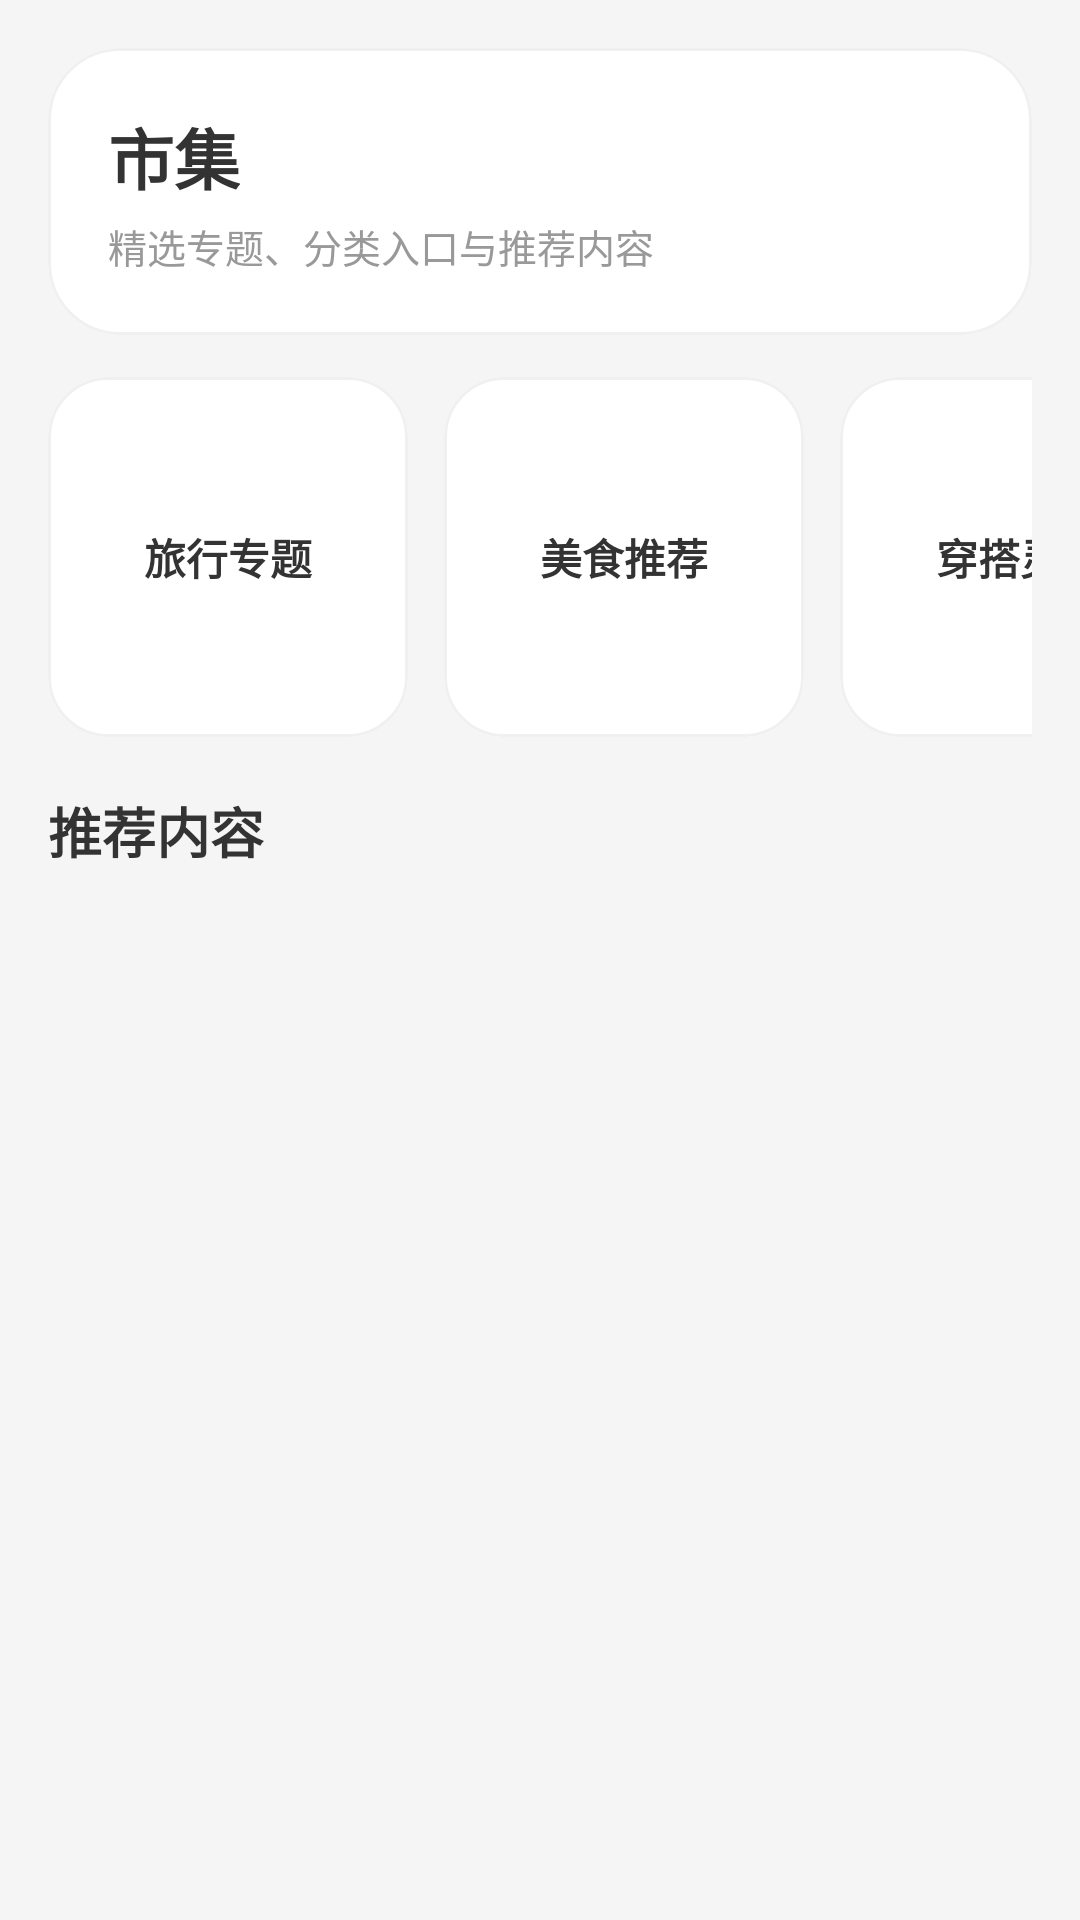

Reconstruct the res/layout file that produces this screen, plus the resources it refers to.
<!-- AndroidManifest.xml: application theme Theme.RedBookLite -->
<!-- res/layout/fragment_market.xml -->
<?xml version="1.0" encoding="utf-8"?>
<ScrollView xmlns:android="http://schemas.android.com/apk/res/android"
    xmlns:app="http://schemas.android.com/apk/res-auto"
    android:layout_width="match_parent"
    android:layout_height="match_parent"
    android:background="@color/page_background"
    android:fillViewport="true">

    <LinearLayout
        android:layout_width="match_parent"
        android:layout_height="wrap_content"
        android:orientation="vertical"
        android:padding="16dp">

        <com.google.android.material.card.MaterialCardView
            android:layout_width="match_parent"
            android:layout_height="wrap_content"
            app:cardBackgroundColor="@color/white"
            app:cardCornerRadius="24dp"
            app:cardElevation="0dp"
            app:strokeColor="@color/divider_light"
            app:strokeWidth="1dp">

            <LinearLayout
                android:layout_width="match_parent"
                android:layout_height="wrap_content"
                android:orientation="vertical"
                android:padding="20dp">

                <TextView
                    android:layout_width="wrap_content"
                    android:layout_height="wrap_content"
                    android:text="@string/market_title"
                    android:textColor="@color/text_primary"
                    android:textSize="22sp"
                    android:textStyle="bold" />

                <TextView
                    android:layout_width="wrap_content"
                    android:layout_height="wrap_content"
                    android:layout_marginTop="4dp"
                    android:text="@string/market_subtitle"
                    android:textColor="@color/text_secondary"
                    android:textSize="13sp" />
            </LinearLayout>
        </com.google.android.material.card.MaterialCardView>

        <HorizontalScrollView
            android:layout_width="match_parent"
            android:layout_height="wrap_content"
            android:layout_marginTop="14dp"
            android:scrollbars="none">

            <LinearLayout
                android:layout_width="wrap_content"
                android:layout_height="wrap_content"
                android:orientation="horizontal">

                <com.google.android.material.card.MaterialCardView
                    android:layout_width="120dp"
                    android:layout_height="120dp"
                    android:layout_marginEnd="12dp"
                    app:cardBackgroundColor="@color/white"
                    app:cardCornerRadius="20dp"
                    app:strokeColor="@color/divider_light"
                    app:strokeWidth="1dp">

                    <TextView
                        android:layout_width="match_parent"
                        android:layout_height="match_parent"
                        android:gravity="center"
                        android:text="旅行专题"
                        android:textColor="@color/text_primary"
                        android:textStyle="bold" />
                </com.google.android.material.card.MaterialCardView>

                <com.google.android.material.card.MaterialCardView
                    android:layout_width="120dp"
                    android:layout_height="120dp"
                    android:layout_marginEnd="12dp"
                    app:cardBackgroundColor="@color/white"
                    app:cardCornerRadius="20dp"
                    app:strokeColor="@color/divider_light"
                    app:strokeWidth="1dp">

                    <TextView
                        android:layout_width="match_parent"
                        android:layout_height="match_parent"
                        android:gravity="center"
                        android:text="美食推荐"
                        android:textColor="@color/text_primary"
                        android:textStyle="bold" />
                </com.google.android.material.card.MaterialCardView>

                <com.google.android.material.card.MaterialCardView
                    android:layout_width="120dp"
                    android:layout_height="120dp"
                    app:cardBackgroundColor="@color/white"
                    app:cardCornerRadius="20dp"
                    app:strokeColor="@color/divider_light"
                    app:strokeWidth="1dp">

                    <TextView
                        android:layout_width="match_parent"
                        android:layout_height="match_parent"
                        android:gravity="center"
                        android:text="穿搭灵感"
                        android:textColor="@color/text_primary"
                        android:textStyle="bold" />
                </com.google.android.material.card.MaterialCardView>
            </LinearLayout>
        </HorizontalScrollView>

        <TextView
            android:layout_width="wrap_content"
            android:layout_height="wrap_content"
            android:layout_marginTop="18dp"
            android:text="推荐内容"
            android:textColor="@color/text_primary"
            android:textSize="18sp"
            android:textStyle="bold" />

        <FrameLayout
            android:layout_width="match_parent"
            android:layout_height="wrap_content"
            android:layout_marginTop="12dp">

            <androidx.recyclerview.widget.RecyclerView
                android:id="@+id/rvMarket"
                android:layout_width="match_parent"
                android:layout_height="wrap_content"
                android:nestedScrollingEnabled="false"
                android:clipToPadding="false"
                android:paddingBottom="8dp" />

            <TextView
                android:id="@+id/tvMarketEmpty"
                android:layout_width="wrap_content"
                android:layout_height="wrap_content"
                android:layout_gravity="center"
                android:text="@string/market_empty"
                android:textColor="@color/text_secondary"
                android:visibility="gone" />
        </FrameLayout>
    </LinearLayout>
</ScrollView>
<!-- resources referenced by this layout -->
<resources>
  <color name="divider_light">#FFF0F0F0</color>
  <color name="page_background">#FFF5F5F5</color>
  <color name="text_primary">#FF333333</color>
  <color name="text_secondary">#FF999999</color>
  <color name="white">#FFFFFFFF</color>
  <string name="market_empty">暂无推荐内容</string>
  <string name="market_subtitle">精选专题、分类入口与推荐内容</string>
  <string name="market_title">市集</string>
  <style name="Theme.RedBookLite" parent="Base.Theme.RedBookLite" />
  <style name="Base.Theme.RedBookLite" parent="Theme.Material3.DayNight.NoActionBar">
          <item name="android:navigationBarColor">@color/white</item>
          <item name="android:windowLightNavigationBar">true</item>
          <item name="android:statusBarColor">@color/white</item>
      </style>
</resources>
